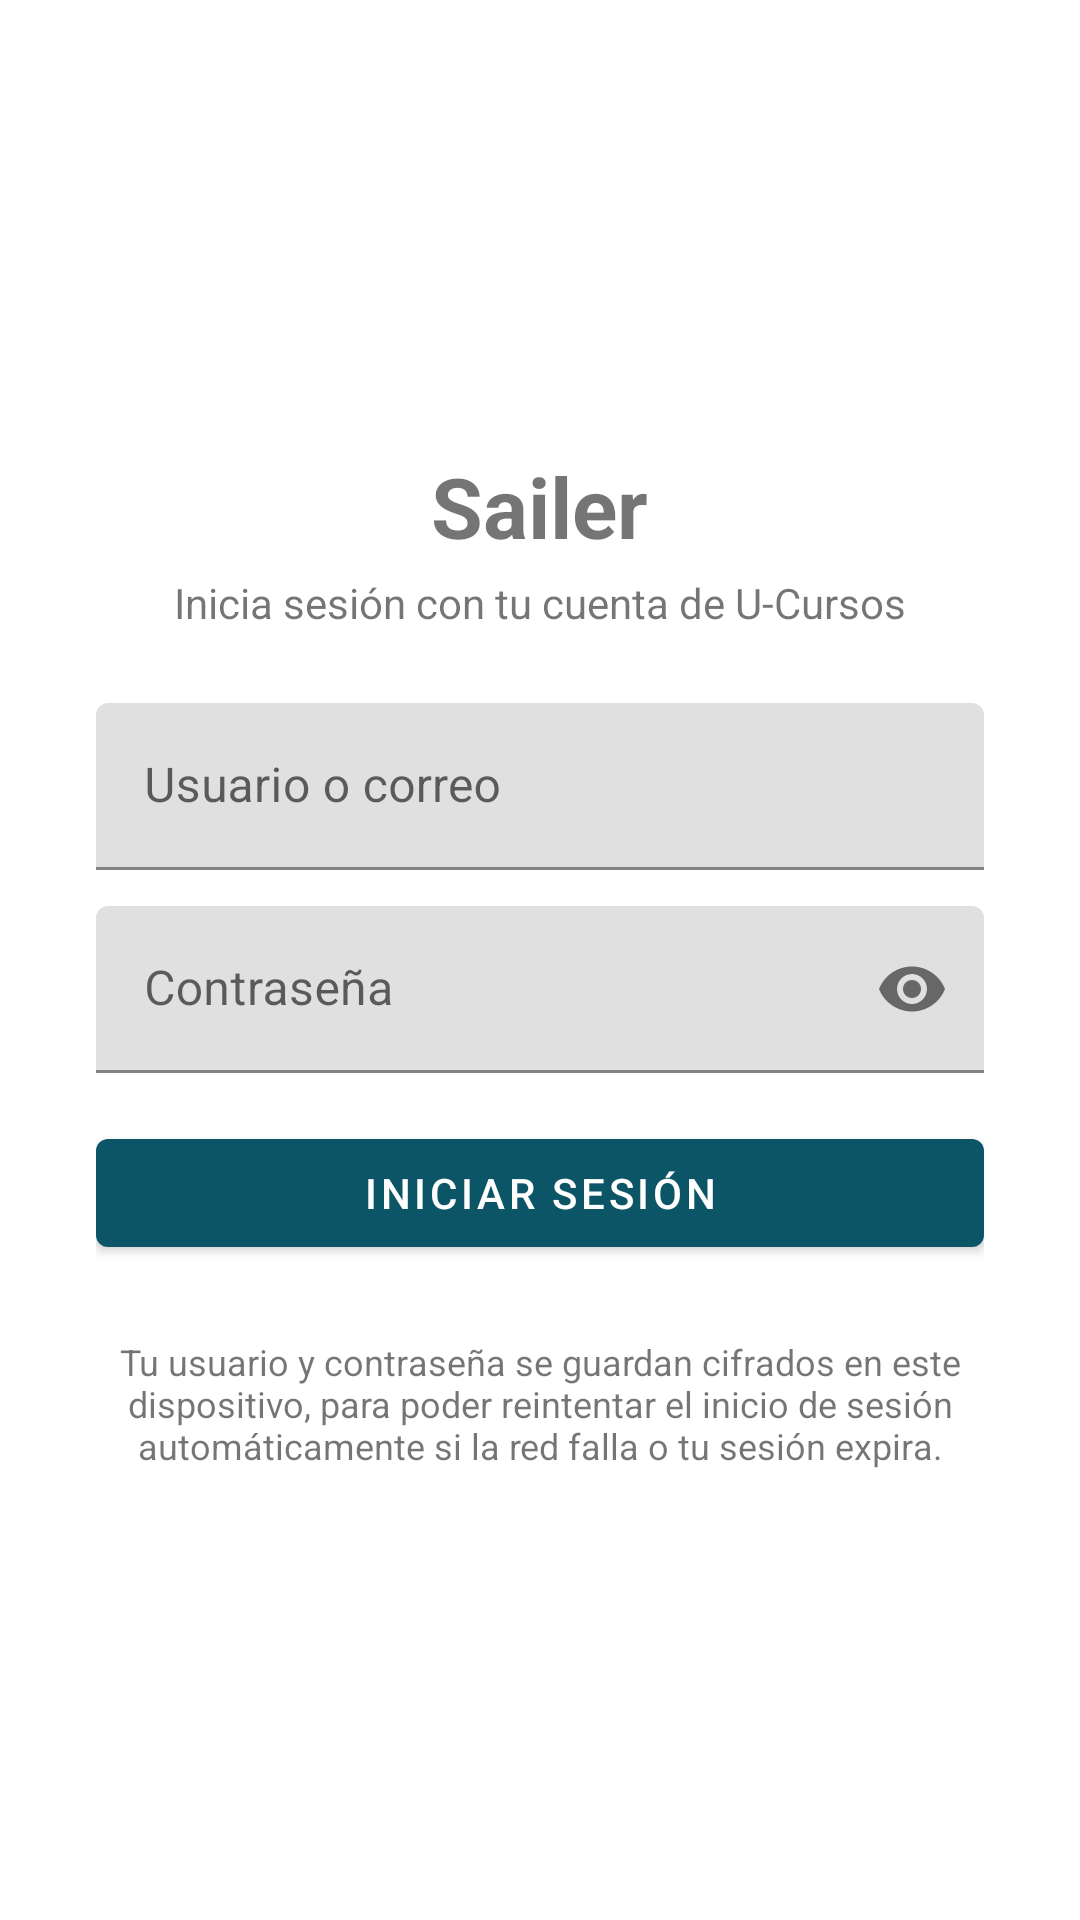

Produce the Android XML layout that renders to this screen, including the resource entries it uses.
<!-- AndroidManifest.xml: activity theme Theme.Sailer -->
<!-- res/layout/activity_login.xml -->
<?xml version="1.0" encoding="utf-8"?>
<ScrollView xmlns:android="http://schemas.android.com/apk/res/android"
    xmlns:app="http://schemas.android.com/apk/res-auto"
    xmlns:tools="http://schemas.android.com/tools"
    android:layout_width="match_parent"
    android:layout_height="match_parent"
    android:fillViewport="true">

    <LinearLayout
        android:layout_width="match_parent"
        android:layout_height="wrap_content"
        android:gravity="center"
        android:orientation="vertical"
        android:padding="32dp">

        <TextView
            android:id="@+id/appTitle"
            android:layout_width="wrap_content"
            android:layout_height="wrap_content"
            android:layout_marginBottom="4dp"
            android:text="@string/app_name"
            android:textSize="28sp"
            android:textStyle="bold" />

        <TextView
            android:layout_width="wrap_content"
            android:layout_height="wrap_content"
            android:layout_marginBottom="24dp"
            android:text="@string/login_subtitle"
            android:textSize="14sp" />

        <TextView
            android:id="@+id/sessionExpiredBanner"
            android:layout_width="match_parent"
            android:layout_height="wrap_content"
            android:layout_marginBottom="16dp"
            android:background="@color/bannerBackground"
            android:padding="12dp"
            android:text="@string/session_expired_message"
            android:textColor="@color/bannerText"
            android:visibility="gone" />

        <com.google.android.material.textfield.TextInputLayout
            android:layout_width="match_parent"
            android:layout_height="wrap_content"
            android:layout_marginBottom="12dp"
            android:hint="@string/hint_username">

            <com.google.android.material.textfield.TextInputEditText
                android:id="@+id/usernameField"
                android:layout_width="match_parent"
                android:layout_height="wrap_content"
                android:autofillHints="username"
                android:imeOptions="actionNext"
                android:inputType="textEmailAddress"
                android:singleLine="true" />

        </com.google.android.material.textfield.TextInputLayout>

        <com.google.android.material.textfield.TextInputLayout
            android:layout_width="match_parent"
            android:layout_height="wrap_content"
            android:layout_marginBottom="8dp"
            android:hint="@string/hint_password"
            app:endIconMode="password_toggle">

            <com.google.android.material.textfield.TextInputEditText
                android:id="@+id/passwordField"
                android:layout_width="match_parent"
                android:layout_height="wrap_content"
                android:autofillHints="password"
                android:imeOptions="actionDone"
                android:inputType="textPassword"
                android:singleLine="true" />

        </com.google.android.material.textfield.TextInputLayout>

        <TextView
            android:id="@+id/errorText"
            android:layout_width="match_parent"
            android:layout_height="wrap_content"
            android:layout_marginBottom="8dp"
            android:textColor="@color/errorText"
            android:visibility="gone" />

        <Button
            android:id="@+id/loginButton"
            android:layout_width="match_parent"
            android:layout_height="wrap_content"
            android:layout_marginTop="8dp"
            android:text="@string/action_login" />

        <ProgressBar
            android:id="@+id/loginProgress"
            android:layout_width="wrap_content"
            android:layout_height="wrap_content"
            android:layout_marginTop="16dp"
            android:visibility="gone" />

        <TextView
            android:layout_width="wrap_content"
            android:layout_height="wrap_content"
            android:layout_marginTop="24dp"
            android:text="@string/credentials_storage_notice"
            android:textAlignment="center"
            android:textSize="12sp" />

        
        <WebView
            android:id="@+id/authWebView"
            android:layout_width="0dp"
            android:layout_height="0dp"
            android:visibility="gone"
            tools:ignore="WebViewLayout" />

    </LinearLayout>

</ScrollView>
<!-- resources referenced by this layout -->
<resources>
  <color name="bannerBackground">#FFF3CD</color>
  <color name="bannerText">#7A5B00</color>
  <color name="errorText">#C62828</color>
  <string name="action_login">Iniciar sesión</string>
  <string name="app_name" translatable="false">Sailer</string>
  <string name="credentials_storage_notice">Tu usuario y contraseña se guardan cifrados en este dispositivo, para poder reintentar el inicio de sesión automáticamente si la red falla o tu sesión expira.</string>
  <string name="hint_password">Contraseña</string>
  <string name="hint_username">Usuario o correo</string>
  <string name="login_subtitle">Inicia sesión con tu cuenta de U-Cursos</string>
  <string name="session_expired_message">Tu sesión expiró o la contraseña guardada ya no es válida. Vuelve a iniciar sesión</string>
  <style name="Theme.Sailer" parent="Theme.MaterialComponents.DayNight.NoActionBar">
          <item name="colorPrimary">@color/colorPrimary</item>
          <item name="colorPrimaryDark">@color/colorPrimaryDark</item>
          <item name="colorAccent">@color/colorAccent</item>
          <item name="android:windowBackground">@color/background</item>
          <item name="android:statusBarColor" tools:targetApi="l">@color/colorPrimaryDark</item>
          <item name="sailerSurface">@color/surface</item>
          <item name="sailerOnSurface">@color/onSurface</item>
          <item name="sailerOnSurfaceMuted">@color/onSurfaceMuted</item>
          <item name="sailerOnAccent">@color/onAccent</item>
          <item name="sailerAccentText">@color/accentText</item>
          <item name="sailerDivider">@color/divider</item>
          <item name="sailerStripe">@color/stripe</item>
          <item name="sailerWarnContainer">@color/warnContainer</item>
          <item name="sailerOnWarnContainer">@color/onWarnContainer</item>
          <item name="sailerNow">@color/now</item>
      </style>
  <color name="colorPrimary">@color/harbor</color>
  <color name="colorPrimaryDark">@color/abyss</color>
  <color name="colorAccent">@color/sunsail</color>
  <color name="background">#FFFFFF</color>
  <color name="surface">#FFFFFF</color>
  <color name="onSurface">#DE000000</color>
  <color name="onSurfaceMuted">#8A000000</color>
  <color name="onAccent">#000000</color>
  <color name="accentText">#A45F00</color>
  <color name="divider">#E3E3E3</color>
  <color name="stripe">#08000000</color>
  <color name="warnContainer">#FFF9D5</color>
  <color name="onWarnContainer">#8A6D00</color>
  <color name="now">@color/beacon</color>
  <color name="harbor">#0B5566</color>
  <color name="abyss">#083E4A</color>
  <color name="sunsail">#F2A63A</color>
  <color name="beacon">#D31E17</color>
</resources>
